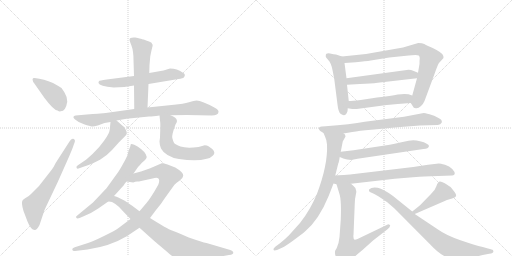
t = 0.00 s
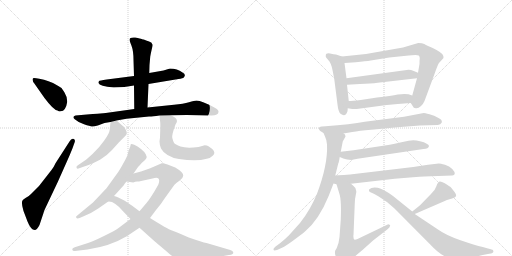
t = 3.27 s
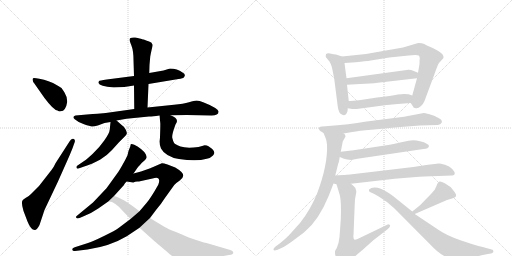
t = 6.53 s
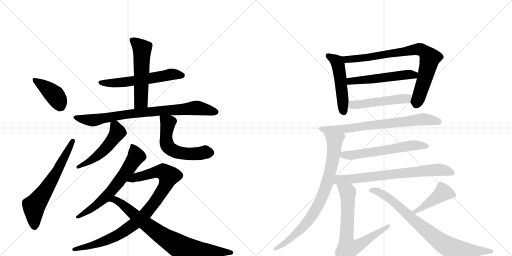
t = 9.80 s
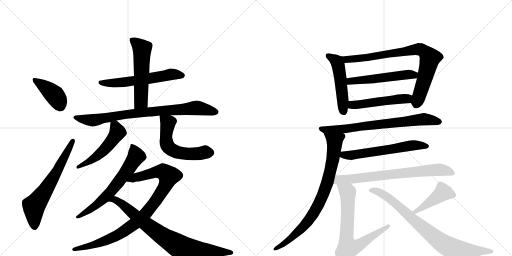
t = 13.07 s
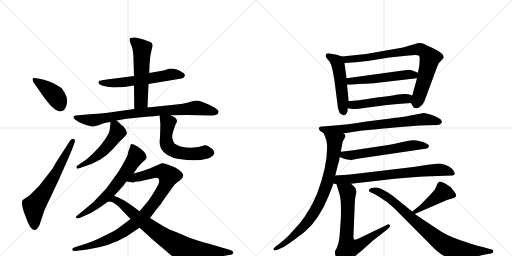
t = 16.33 s

The animated SVG that drew these frames (rendered in a browser with its animation timeline set to each time). Animation: 21 CSS @keyframes rules; one cycle of 16.33 s.

<svg version="1.1" viewBox="0 0 2048 1024" xmlns="http://www.w3.org/2000/svg">
  <g stroke="lightgray" stroke-dasharray="1,1" stroke-width="1" transform="scale(4, 4)">
    <line x1="0" y1="0" x2="256" y2="256"></line>
    <line x1="256" y1="0" x2="0" y2="256"></line>
    <line x1="128" y1="0" x2="128" y2="256"></line>
    <line x1="0" y1="128" x2="256" y2="128"></line>
    <line x1="256" y1="0" x2="512" y2="256"></line>
    <line x1="512" y1="0" x2="256" y2="256"></line>
    <line x1="384" y1="0" x2="384" y2="256"></line>
    <line x1="256" y1="128" x2="512" y2="128"></line>
  </g>
<g transform="scale(1, -1) translate(0, -850)">
   <style type="text/css">
    @keyframes keyframes0 {
      from {
       stroke: black;
       stroke-dashoffset: 406;
       stroke-width: 128;
       }
       57% {
       animation-timing-function: step-end;
       stroke: black;
       stroke-dashoffset: 0;
       stroke-width: 128;
       }
       to {
       stroke: black;
       stroke-width: 1024;
       }
       }
       #make-me-a-hanzi-animation-0 {
         animation: keyframes0 0.580404s both;
         animation-delay: 0.000000s;
         animation-timing-function: linear;
       }
    @keyframes keyframes1 {
      from {
       stroke: black;
       stroke-dashoffset: 643;
       stroke-width: 128;
       }
       68% {
       animation-timing-function: step-end;
       stroke: black;
       stroke-dashoffset: 0;
       stroke-width: 128;
       }
       to {
       stroke: black;
       stroke-width: 1024;
       }
       }
       #make-me-a-hanzi-animation-1 {
         animation: keyframes1 0.773275s both;
         animation-delay: 0.580404s;
         animation-timing-function: linear;
       }
    @keyframes keyframes2 {
      from {
       stroke: black;
       stroke-dashoffset: 585;
       stroke-width: 128;
       }
       66% {
       animation-timing-function: step-end;
       stroke: black;
       stroke-dashoffset: 0;
       stroke-width: 128;
       }
       to {
       stroke: black;
       stroke-width: 1024;
       }
       }
       #make-me-a-hanzi-animation-2 {
         animation: keyframes2 0.726074s both;
         animation-delay: 1.353678s;
         animation-timing-function: linear;
       }
    @keyframes keyframes3 {
      from {
       stroke: black;
       stroke-dashoffset: 550;
       stroke-width: 128;
       }
       64% {
       animation-timing-function: step-end;
       stroke: black;
       stroke-dashoffset: 0;
       stroke-width: 128;
       }
       to {
       stroke: black;
       stroke-width: 1024;
       }
       }
       #make-me-a-hanzi-animation-3 {
         animation: keyframes3 0.697591s both;
         animation-delay: 2.079753s;
         animation-timing-function: linear;
       }
    @keyframes keyframes4 {
      from {
       stroke: black;
       stroke-dashoffset: 814;
       stroke-width: 128;
       }
       73% {
       animation-timing-function: step-end;
       stroke: black;
       stroke-dashoffset: 0;
       stroke-width: 128;
       }
       to {
       stroke: black;
       stroke-width: 1024;
       }
       }
       #make-me-a-hanzi-animation-4 {
         animation: keyframes4 0.912435s both;
         animation-delay: 2.777344s;
         animation-timing-function: linear;
       }
    @keyframes keyframes5 {
      from {
       stroke: black;
       stroke-dashoffset: 510;
       stroke-width: 128;
       }
       62% {
       animation-timing-function: step-end;
       stroke: black;
       stroke-dashoffset: 0;
       stroke-width: 128;
       }
       to {
       stroke: black;
       stroke-width: 1024;
       }
       }
       #make-me-a-hanzi-animation-5 {
         animation: keyframes5 0.665039s both;
         animation-delay: 3.689779s;
         animation-timing-function: linear;
       }
    @keyframes keyframes6 {
      from {
       stroke: black;
       stroke-dashoffset: 564;
       stroke-width: 128;
       }
       65% {
       animation-timing-function: step-end;
       stroke: black;
       stroke-dashoffset: 0;
       stroke-width: 128;
       }
       to {
       stroke: black;
       stroke-width: 1024;
       }
       }
       #make-me-a-hanzi-animation-6 {
         animation: keyframes6 0.708984s both;
         animation-delay: 4.354818s;
         animation-timing-function: linear;
       }
    @keyframes keyframes7 {
      from {
       stroke: black;
       stroke-dashoffset: 642;
       stroke-width: 128;
       }
       68% {
       animation-timing-function: step-end;
       stroke: black;
       stroke-dashoffset: 0;
       stroke-width: 128;
       }
       to {
       stroke: black;
       stroke-width: 1024;
       }
       }
       #make-me-a-hanzi-animation-7 {
         animation: keyframes7 0.772461s both;
         animation-delay: 5.063802s;
         animation-timing-function: linear;
       }
    @keyframes keyframes8 {
      from {
       stroke: black;
       stroke-dashoffset: 930;
       stroke-width: 128;
       }
       75% {
       animation-timing-function: step-end;
       stroke: black;
       stroke-dashoffset: 0;
       stroke-width: 128;
       }
       to {
       stroke: black;
       stroke-width: 1024;
       }
       }
       #make-me-a-hanzi-animation-8 {
         animation: keyframes8 1.006836s both;
         animation-delay: 5.836263s;
         animation-timing-function: linear;
       }
    @keyframes keyframes9 {
      from {
       stroke: black;
       stroke-dashoffset: 792;
       stroke-width: 128;
       }
       72% {
       animation-timing-function: step-end;
       stroke: black;
       stroke-dashoffset: 0;
       stroke-width: 128;
       }
       to {
       stroke: black;
       stroke-width: 1024;
       }
       }
       #make-me-a-hanzi-animation-9 {
         animation: keyframes9 0.894531s both;
         animation-delay: 6.843099s;
         animation-timing-function: linear;
       }
    @keyframes keyframes10 {
      from {
       stroke: black;
       stroke-dashoffset: 497;
       stroke-width: 128;
       }
       62% {
       animation-timing-function: step-end;
       stroke: black;
       stroke-dashoffset: 0;
       stroke-width: 128;
       }
       to {
       stroke: black;
       stroke-width: 1024;
       }
       }
       #make-me-a-hanzi-animation-10 {
         animation: keyframes10 0.654460s both;
         animation-delay: 7.737630s;
         animation-timing-function: linear;
       }
    @keyframes keyframes11 {
      from {
       stroke: black;
       stroke-dashoffset: 812;
       stroke-width: 128;
       }
       73% {
       animation-timing-function: step-end;
       stroke: black;
       stroke-dashoffset: 0;
       stroke-width: 128;
       }
       to {
       stroke: black;
       stroke-width: 1024;
       }
       }
       #make-me-a-hanzi-animation-11 {
         animation: keyframes11 0.910807s both;
         animation-delay: 8.392090s;
         animation-timing-function: linear;
       }
    @keyframes keyframes12 {
      from {
       stroke: black;
       stroke-dashoffset: 531;
       stroke-width: 128;
       }
       63% {
       animation-timing-function: step-end;
       stroke: black;
       stroke-dashoffset: 0;
       stroke-width: 128;
       }
       to {
       stroke: black;
       stroke-width: 1024;
       }
       }
       #make-me-a-hanzi-animation-12 {
         animation: keyframes12 0.682129s both;
         animation-delay: 9.302897s;
         animation-timing-function: linear;
       }
    @keyframes keyframes13 {
      from {
       stroke: black;
       stroke-dashoffset: 503;
       stroke-width: 128;
       }
       62% {
       animation-timing-function: step-end;
       stroke: black;
       stroke-dashoffset: 0;
       stroke-width: 128;
       }
       to {
       stroke: black;
       stroke-width: 1024;
       }
       }
       #make-me-a-hanzi-animation-13 {
         animation: keyframes13 0.659342s both;
         animation-delay: 9.985026s;
         animation-timing-function: linear;
       }
    @keyframes keyframes14 {
      from {
       stroke: black;
       stroke-dashoffset: 731;
       stroke-width: 128;
       }
       70% {
       animation-timing-function: step-end;
       stroke: black;
       stroke-dashoffset: 0;
       stroke-width: 128;
       }
       to {
       stroke: black;
       stroke-width: 1024;
       }
       }
       #make-me-a-hanzi-animation-14 {
         animation: keyframes14 0.844889s both;
         animation-delay: 10.644368s;
         animation-timing-function: linear;
       }
    @keyframes keyframes15 {
      from {
       stroke: black;
       stroke-dashoffset: 817;
       stroke-width: 128;
       }
       73% {
       animation-timing-function: step-end;
       stroke: black;
       stroke-dashoffset: 0;
       stroke-width: 128;
       }
       to {
       stroke: black;
       stroke-width: 1024;
       }
       }
       #make-me-a-hanzi-animation-15 {
         animation: keyframes15 0.914876s both;
         animation-delay: 11.489258s;
         animation-timing-function: linear;
       }
    @keyframes keyframes16 {
      from {
       stroke: black;
       stroke-dashoffset: 598;
       stroke-width: 128;
       }
       66% {
       animation-timing-function: step-end;
       stroke: black;
       stroke-dashoffset: 0;
       stroke-width: 128;
       }
       to {
       stroke: black;
       stroke-width: 1024;
       }
       }
       #make-me-a-hanzi-animation-16 {
         animation: keyframes16 0.736654s both;
         animation-delay: 12.404134s;
         animation-timing-function: linear;
       }
    @keyframes keyframes17 {
      from {
       stroke: black;
       stroke-dashoffset: 733;
       stroke-width: 128;
       }
       70% {
       animation-timing-function: step-end;
       stroke: black;
       stroke-dashoffset: 0;
       stroke-width: 128;
       }
       to {
       stroke: black;
       stroke-width: 1024;
       }
       }
       #make-me-a-hanzi-animation-17 {
         animation: keyframes17 0.846517s both;
         animation-delay: 13.140788s;
         animation-timing-function: linear;
       }
    @keyframes keyframes18 {
      from {
       stroke: black;
       stroke-dashoffset: 712;
       stroke-width: 128;
       }
       70% {
       animation-timing-function: step-end;
       stroke: black;
       stroke-dashoffset: 0;
       stroke-width: 128;
       }
       to {
       stroke: black;
       stroke-width: 1024;
       }
       }
       #make-me-a-hanzi-animation-18 {
         animation: keyframes18 0.829427s both;
         animation-delay: 13.987305s;
         animation-timing-function: linear;
       }
    @keyframes keyframes19 {
      from {
       stroke: black;
       stroke-dashoffset: 430;
       stroke-width: 128;
       }
       58% {
       animation-timing-function: step-end;
       stroke: black;
       stroke-dashoffset: 0;
       stroke-width: 128;
       }
       to {
       stroke: black;
       stroke-width: 1024;
       }
       }
       #make-me-a-hanzi-animation-19 {
         animation: keyframes19 0.599935s both;
         animation-delay: 14.816732s;
         animation-timing-function: linear;
       }
    @keyframes keyframes20 {
      from {
       stroke: black;
       stroke-dashoffset: 816;
       stroke-width: 128;
       }
       73% {
       animation-timing-function: step-end;
       stroke: black;
       stroke-dashoffset: 0;
       stroke-width: 128;
       }
       to {
       stroke: black;
       stroke-width: 1024;
       }
       }
       #make-me-a-hanzi-animation-20 {
         animation: keyframes20 0.914062s both;
         animation-delay: 15.416667s;
         animation-timing-function: linear;
       }
</style>
<path d="M 269 443 Q 269 463 258 480 Q 248 496 246 498 Q 232 507 212 518 Q 194 526 176 531 L 157 535 Q 135 540 132 537 Q 129 534 131 528 Q 132 522 136 518 L 178 458 Q 214 410 230 408 Q 237 403 243 405 Q 263 405 269 443 Z" fill="lightgray"></path> 
<path d="M 206 170 L 156 106 L 124 74 Q 116 65 102 58 Q 91 52 90 48 Q 84 39 94 6 L 110 -36 Q 123 -69 139 -70 Q 148 -70 158 -50 L 174 -2 Q 175 4 185 25 L 231 122 L 268 205 Q 289 252 295 271 L 299 282 Q 302 292 293 295 Q 285 297 278 284 L 222 197 Q 215 181 206 170 Z" fill="lightgray"></path> 
<path d="M 594 514 L 714 534 Q 732 537 735 540 Q 746 552 730 560 Q 709 576 680 576 L 654 568 L 597 558 L 536 546 L 427 532 Q 397 527 396 526 Q 393 519 394 518 Q 397 505 455 500 Q 499 500 536 508 L 594 514 Z" fill="lightgray"></path> 
<path d="M 590 420 L 594 514 L 597 558 L 598 590 L 601 624 Q 603 636 607 653 Q 612 670 610 672 L 605 680 Q 603 682 575 692 Q 570 692 568 694 L 566 694 Q 563 696 541 700 Q 518 702 518 691 Q 518 688 526 667 Q 534 646 534 610 L 536 546 L 536 508 L 537 414 C 537 384 589 390 590 420 Z" fill="lightgray"></path> 
<path d="M 413 397 L 390 395 Q 369 395 359 393 L 302 388 Q 287 384 299 373 Q 312 361 336 353 Q 361 345 367 344 Q 374 343 391 348 L 418 358 L 442 362 L 466 368 L 506 375 L 596 384 Q 603 383 638 388 L 682 389 L 748 390 L 846 388 Q 874 388 874 403 Q 875 409 861 418 Q 807 448 786 448 Q 778 448 756 441 Q 734 434 696 431 L 590 420 L 537 414 L 423 398 Q 418 398 413 397 Z" fill="lightgray"></path> 
<path d="M 442 362 L 439 332 Q 438 317 417 288 Q 397 259 371 235 Q 345 211 338 207 L 313 190 Q 304 185 306 180 Q 306 174 314 176 L 331 182 Q 374 196 400 211 Q 426 226 448 250 L 476 281 L 499 304 Q 506 310 507 315 Q 509 320 502 333 Q 495 345 489 348 L 466 368 C 444 387 444 387 442 362 Z" fill="lightgray"></path> 
<path d="M 638 388 L 641 359 Q 642 358 640 300 L 638 284 Q 638 271 644 256 Q 651 242 670 230 Q 689 218 716 214 Q 786 203 827 215 Q 840 216 852 228 Q 864 239 849 254 L 834 265 Q 828 269 819 269 L 794 262 Q 745 256 722 264 Q 700 272 696 279 Q 692 286 689 299 Q 687 312 702 352 Q 708 362 708 366 Q 707 380 682 389 C 654 401 636 409 638 388 Z" fill="lightgray"></path> 
<path d="M 534 156 L 548 176 Q 548 178 560 190 Q 564 197 578 208 Q 585 215 586 219 Q 588 222 583 233 Q 578 243 564 254 Q 550 265 537 271 Q 525 276 523 273 L 521 264 L 514 246 L 510 229 Q 503 213 488 187 Q 473 161 470 158 L 426 97 L 372 40 L 309 -12 Q 302 -16 305 -21 Q 309 -26 318 -22 L 330 -17 Q 363 -5 393 16 L 433 44 L 456 66 L 496 110 Q 496 113 506 124 L 534 156 Z" fill="lightgray"></path> 
<path d="M 300 -154 L 350 -148 Q 440 -135 507 -95 L 558 -61 L 600 -22 L 624 10 Q 644 33 659 57 L 697 110 Q 704 118 719 128 Q 732 137 733 147 Q 735 160 701 180 L 670 192 Q 652 198 647 197 L 601 177 L 564 164 L 534 156 C 505 148 476 128 506 124 L 533 120 Q 541 124 549 124 Q 558 124 560 125 L 610 136 Q 624 140 630 138 Q 642 134 633 111 Q 604 59 586 38 L 558 5 L 522 -26 L 477 -60 Q 461 -72 416 -94 Q 371 -116 352 -122 L 299 -139 Q 288 -142 289 -149 Q 291 -155 300 -154 Z" fill="lightgray"></path> 
<path d="M 558 -61 L 617 -114 L 668 -157 Q 691 -179 708 -184 Q 726 -190 744 -190 Q 763 -190 818 -185 Q 873 -178 894 -174 L 916 -170 Q 926 -169 930 -166 Q 935 -163 932 -157 Q 929 -152 921 -150 L 826 -122 Q 810 -119 755 -100 L 723 -86 Q 707 -79 688 -72 Q 670 -66 600 -22 L 558 5 L 530 26 L 499 47 Q 469 63 456 66 C 428 76 403 49 433 44 Q 458 46 492 5 L 522 -26 L 558 -61 Z" fill="lightgray"></path> 
<path d="M 1368 624 L 1344 632 Q 1336 632 1320 636 Q 1303 639 1303 627 Q 1301 622 1313 610 Q 1325 597 1330 570 L 1337 534 L 1350 432 Q 1353 403 1362 395 Q 1382 380 1390 405 L 1391 417 L 1395 446 L 1388 511 L 1386 537 L 1378 598 C 1375 622 1375 622 1368 624 Z" fill="lightgray"></path> 
<path d="M 1612 660 L 1464 634 L 1368 624 C 1338 621 1348 596 1378 598 L 1423 601 Q 1464 605 1483 608 L 1557 620 L 1625 627 Q 1670 632 1675 628 Q 1679 623 1679 617 Q 1678 610 1678 594 L 1672 559 L 1668 537 L 1649 468 C 1641 441 1641 441 1643 438 L 1652 424 Q 1653 418 1663 417 Q 1673 415 1684 426 Q 1694 436 1698 446 L 1738 554 Q 1752 594 1756 598 L 1774 618 Q 1777 623 1769 634 Q 1752 650 1710 667 Q 1704 669 1697 674 Q 1690 678 1673 678 L 1612 660 Z" fill="lightgray"></path> 
<path d="M 1634 571 L 1386 537 C 1356 533 1358 509 1388 511 L 1439 514 Q 1484 515 1511 519 L 1668 537 C 1698 540 1700 548 1672 559 L 1655 566 Q 1644 571 1634 571 Z" fill="lightgray"></path> 
<path d="M 1391 417 L 1409 414 L 1427 414 L 1547 430 Q 1588 434 1643 438 C 1673 440 1677 459 1649 468 L 1634 473 Q 1617 476 1591 472 Q 1565 467 1508 460 L 1443 450 Q 1409 446 1395 446 C 1365 445 1361 422 1391 417 Z" fill="lightgray"></path> 
<path d="M 1590 341 L 1679 348 L 1751 350 Q 1763 351 1767 360 Q 1770 371 1754 378 Q 1737 388 1718 393 Q 1698 398 1695 398 L 1616 383 L 1459 363 Q 1404 353 1302 345 L 1287 344 Q 1275 343 1275 336 Q 1277 330 1281 326 L 1294 318 L 1374 316 L 1409 322 Q 1436 327 1485 331 Q 1499 333 1590 341 Z" fill="lightgray"></path> 
<path d="M 1294 318 L 1300 304 Q 1307 290 1308 272 Q 1312 192 1268 75 Q 1240 8 1200 -42 L 1155 -92 Q 1139 -108 1120 -123 L 1101 -137 Q 1092 -145 1094 -148 Q 1094 -152 1099 -152 Q 1102 -150 1108 -150 L 1128 -141 Q 1143 -134 1173 -112 Q 1203 -90 1220 -76 Q 1276 -29 1315 67 L 1334 116 L 1341 148 L 1353 196 Q 1355 198 1359 222 L 1363 243 L 1371 284 L 1382 304 Q 1382 314 1374 316 C 1360 343 1282 346 1294 318 Z" fill="lightgray"></path> 
<path d="M 1359 222 L 1373 216 Q 1387 212 1389 212 L 1405 210 L 1430 215 L 1694 254 Q 1714 254 1716 266 Q 1716 272 1705 276 Q 1698 282 1680 285 Q 1657 292 1634 287 L 1601 280 Q 1578 274 1559 271 L 1414 249 L 1363 243 C 1333 239 1331 234 1359 222 Z" fill="lightgray"></path> 
<path d="M 1334 116 L 1346 113 L 1404 115 L 1579 135 L 1652 141 Q 1708 145 1724 145 L 1809 148 Q 1818 148 1819 155 Q 1820 162 1809 174 Q 1798 185 1780 191 Q 1761 196 1755 196 L 1712 191 L 1653 182 L 1400 152 L 1375 150 Q 1351 150 1341 148 C 1311 145 1305 122 1334 116 Z" fill="lightgray"></path> 
<path d="M 1346 113 L 1359 70 Q 1366 43 1363 -29 L 1358 -98 Q 1356 -121 1347 -142 L 1341 -152 Q 1336 -168 1351 -190 Q 1362 -217 1383 -211 Q 1391 -208 1403 -193 Q 1415 -178 1450 -150 L 1491 -113 L 1550 -67 Q 1560 -60 1560 -54 Q 1562 -51 1558 -49 L 1553 -47 L 1430 -106 Q 1420 -110 1417 -108 Q 1414 -107 1414 -99 Q 1413 -92 1414 -90 L 1419 35 Q 1419 54 1424 75 Q 1429 96 1414 106 L 1404 115 C 1381 135 1337 142 1346 113 Z" fill="lightgray"></path> 
<path d="M 1805 55 L 1814 58 Q 1814 60 1819 60 Q 1830 66 1819 81 L 1804 100 Q 1800 104 1779 117 Q 1757 129 1754 120 Q 1749 118 1745 104 Q 1741 90 1724 74 L 1685 34 Q 1681 29 1649 4 C 1625 -15 1631 -18 1659 -6 L 1779 46 Q 1798 54 1805 55 Z" fill="lightgray"></path> 
<path d="M 1649 4 L 1572 66 Q 1534 94 1511 99 Q 1487 103 1477 93 Q 1473 83 1484 80 Q 1495 76 1515 64 L 1549 41 L 1578 16 L 1721 -128 Q 1768 -179 1806 -184 L 1844 -182 L 1885 -178 Q 1902 -178 1931 -170 L 1957 -165 Q 1979 -162 1972 -151 Q 1970 -148 1952 -144 L 1931 -138 Q 1900 -131 1842 -111 Q 1784 -91 1752 -68 L 1659 -6 L 1649 4 Z" fill="lightgray"></path> 
      <clipPath id="make-me-a-hanzi-clip-0">
      <path d="M 269 443 Q 269 463 258 480 Q 248 496 246 498 Q 232 507 212 518 Q 194 526 176 531 L 157 535 Q 135 540 132 537 Q 129 534 131 528 Q 132 522 136 518 L 178 458 Q 214 410 230 408 Q 237 403 243 405 Q 263 405 269 443 Z" fill="lightgray"></path>
      </clipPath>
      <path clip-path="url(#make-me-a-hanzi-clip-0)" d="M 137 532 L 219 469 L 242 428 " fill="none" id="make-me-a-hanzi-animation-0" stroke-dasharray="278 556" stroke-linecap="round"></path>

      <clipPath id="make-me-a-hanzi-clip-1">
      <path d="M 206 170 L 156 106 L 124 74 Q 116 65 102 58 Q 91 52 90 48 Q 84 39 94 6 L 110 -36 Q 123 -69 139 -70 Q 148 -70 158 -50 L 174 -2 Q 175 4 185 25 L 231 122 L 268 205 Q 289 252 295 271 L 299 282 Q 302 292 293 295 Q 285 297 278 284 L 222 197 Q 215 181 206 170 Z" fill="lightgray"></path>
      </clipPath>
      <path clip-path="url(#make-me-a-hanzi-clip-1)" d="M 138 -57 L 135 25 L 205 126 L 291 286 " fill="none" id="make-me-a-hanzi-animation-1" stroke-dasharray="515 1030" stroke-linecap="round"></path>

      <clipPath id="make-me-a-hanzi-clip-2">
      <path d="M 594 514 L 714 534 Q 732 537 735 540 Q 746 552 730 560 Q 709 576 680 576 L 654 568 L 597 558 L 536 546 L 427 532 Q 397 527 396 526 Q 393 519 394 518 Q 397 505 455 500 Q 499 500 536 508 L 594 514 Z" fill="lightgray"></path>
      </clipPath>
      <path clip-path="url(#make-me-a-hanzi-clip-2)" d="M 402 520 L 444 515 L 685 553 L 728 549 " fill="none" id="make-me-a-hanzi-animation-2" stroke-dasharray="457 914" stroke-linecap="round"></path>

      <clipPath id="make-me-a-hanzi-clip-3">
      <path d="M 590 420 L 594 514 L 597 558 L 598 590 L 601 624 Q 603 636 607 653 Q 612 670 610 672 L 605 680 Q 603 682 575 692 Q 570 692 568 694 L 566 694 Q 563 696 541 700 Q 518 702 518 691 Q 518 688 526 667 Q 534 646 534 610 L 536 546 L 536 508 L 537 414 C 537 384 589 390 590 420 Z" fill="lightgray"></path>
      </clipPath>
      <path clip-path="url(#make-me-a-hanzi-clip-3)" d="M 528 690 L 569 653 L 564 445 L 543 422 " fill="none" id="make-me-a-hanzi-animation-3" stroke-dasharray="422 844" stroke-linecap="round"></path>

      <clipPath id="make-me-a-hanzi-clip-4">
      <path d="M 413 397 L 390 395 Q 369 395 359 393 L 302 388 Q 287 384 299 373 Q 312 361 336 353 Q 361 345 367 344 Q 374 343 391 348 L 418 358 L 442 362 L 466 368 L 506 375 L 596 384 Q 603 383 638 388 L 682 389 L 748 390 L 846 388 Q 874 388 874 403 Q 875 409 861 418 Q 807 448 786 448 Q 778 448 756 441 Q 734 434 696 431 L 590 420 L 537 414 L 423 398 Q 418 398 413 397 Z" fill="lightgray"></path>
      </clipPath>
      <path clip-path="url(#make-me-a-hanzi-clip-4)" d="M 310 379 L 378 370 L 504 393 L 784 418 L 863 402 " fill="none" id="make-me-a-hanzi-animation-4" stroke-dasharray="686 1372" stroke-linecap="round"></path>

      <clipPath id="make-me-a-hanzi-clip-5">
      <path d="M 442 362 L 439 332 Q 438 317 417 288 Q 397 259 371 235 Q 345 211 338 207 L 313 190 Q 304 185 306 180 Q 306 174 314 176 L 331 182 Q 374 196 400 211 Q 426 226 448 250 L 476 281 L 499 304 Q 506 310 507 315 Q 509 320 502 333 Q 495 345 489 348 L 466 368 C 444 387 444 387 442 362 Z" fill="lightgray"></path>
      </clipPath>
      <path clip-path="url(#make-me-a-hanzi-clip-5)" d="M 450 354 L 461 346 L 470 321 L 426 260 L 364 209 L 312 183 " fill="none" id="make-me-a-hanzi-animation-5" stroke-dasharray="382 764" stroke-linecap="round"></path>

      <clipPath id="make-me-a-hanzi-clip-6">
      <path d="M 638 388 L 641 359 Q 642 358 640 300 L 638 284 Q 638 271 644 256 Q 651 242 670 230 Q 689 218 716 214 Q 786 203 827 215 Q 840 216 852 228 Q 864 239 849 254 L 834 265 Q 828 269 819 269 L 794 262 Q 745 256 722 264 Q 700 272 696 279 Q 692 286 689 299 Q 687 312 702 352 Q 708 362 708 366 Q 707 380 682 389 C 654 401 636 409 638 388 Z" fill="lightgray"></path>
      </clipPath>
      <path clip-path="url(#make-me-a-hanzi-clip-6)" d="M 645 381 L 672 358 L 663 312 L 665 280 L 688 250 L 747 234 L 841 240 " fill="none" id="make-me-a-hanzi-animation-6" stroke-dasharray="436 872" stroke-linecap="round"></path>

      <clipPath id="make-me-a-hanzi-clip-7">
      <path d="M 534 156 L 548 176 Q 548 178 560 190 Q 564 197 578 208 Q 585 215 586 219 Q 588 222 583 233 Q 578 243 564 254 Q 550 265 537 271 Q 525 276 523 273 L 521 264 L 514 246 L 510 229 Q 503 213 488 187 Q 473 161 470 158 L 426 97 L 372 40 L 309 -12 Q 302 -16 305 -21 Q 309 -26 318 -22 L 330 -17 Q 363 -5 393 16 L 433 44 L 456 66 L 496 110 Q 496 113 506 124 L 534 156 Z" fill="lightgray"></path>
      </clipPath>
      <path clip-path="url(#make-me-a-hanzi-clip-7)" d="M 529 267 L 545 225 L 492 145 L 455 97 L 407 49 L 312 -19 " fill="none" id="make-me-a-hanzi-animation-7" stroke-dasharray="514 1028" stroke-linecap="round"></path>

      <clipPath id="make-me-a-hanzi-clip-8">
      <path d="M 300 -154 L 350 -148 Q 440 -135 507 -95 L 558 -61 L 600 -22 L 624 10 Q 644 33 659 57 L 697 110 Q 704 118 719 128 Q 732 137 733 147 Q 735 160 701 180 L 670 192 Q 652 198 647 197 L 601 177 L 564 164 L 534 156 C 505 148 476 128 506 124 L 533 120 Q 541 124 549 124 Q 558 124 560 125 L 610 136 Q 624 140 630 138 Q 642 134 633 111 Q 604 59 586 38 L 558 5 L 522 -26 L 477 -60 Q 461 -72 416 -94 Q 371 -116 352 -122 L 299 -139 Q 288 -142 289 -149 Q 291 -155 300 -154 Z" fill="lightgray"></path>
      </clipPath>
      <path clip-path="url(#make-me-a-hanzi-clip-8)" d="M 513 127 L 546 142 L 628 163 L 653 162 L 674 143 L 657 99 L 628 53 L 585 -2 L 538 -45 L 441 -105 L 356 -135 L 297 -147 " fill="none" id="make-me-a-hanzi-animation-8" stroke-dasharray="802 1604" stroke-linecap="round"></path>

      <clipPath id="make-me-a-hanzi-clip-9">
      <path d="M 558 -61 L 617 -114 L 668 -157 Q 691 -179 708 -184 Q 726 -190 744 -190 Q 763 -190 818 -185 Q 873 -178 894 -174 L 916 -170 Q 926 -169 930 -166 Q 935 -163 932 -157 Q 929 -152 921 -150 L 826 -122 Q 810 -119 755 -100 L 723 -86 Q 707 -79 688 -72 Q 670 -66 600 -22 L 558 5 L 530 26 L 499 47 Q 469 63 456 66 C 428 76 403 49 433 44 Q 458 46 492 5 L 522 -26 L 558 -61 Z" fill="lightgray"></path>
      </clipPath>
      <path clip-path="url(#make-me-a-hanzi-clip-9)" d="M 452 48 L 458 52 L 483 37 L 621 -74 L 721 -138 L 805 -153 L 923 -160 " fill="none" id="make-me-a-hanzi-animation-9" stroke-dasharray="664 1328" stroke-linecap="round"></path>

      <clipPath id="make-me-a-hanzi-clip-10">
      <path d="M 1368 624 L 1344 632 Q 1336 632 1320 636 Q 1303 639 1303 627 Q 1301 622 1313 610 Q 1325 597 1330 570 L 1337 534 L 1350 432 Q 1353 403 1362 395 Q 1382 380 1390 405 L 1391 417 L 1395 446 L 1388 511 L 1386 537 L 1378 598 C 1375 622 1375 622 1368 624 Z" fill="lightgray"></path>
      </clipPath>
      <path clip-path="url(#make-me-a-hanzi-clip-10)" d="M 1314 626 L 1343 608 L 1351 595 L 1374 405 " fill="none" id="make-me-a-hanzi-animation-10" stroke-dasharray="369 738" stroke-linecap="round"></path>

      <clipPath id="make-me-a-hanzi-clip-11">
      <path d="M 1612 660 L 1464 634 L 1368 624 C 1338 621 1348 596 1378 598 L 1423 601 Q 1464 605 1483 608 L 1557 620 L 1625 627 Q 1670 632 1675 628 Q 1679 623 1679 617 Q 1678 610 1678 594 L 1672 559 L 1668 537 L 1649 468 C 1641 441 1641 441 1643 438 L 1652 424 Q 1653 418 1663 417 Q 1673 415 1684 426 Q 1694 436 1698 446 L 1738 554 Q 1752 594 1756 598 L 1774 618 Q 1777 623 1769 634 Q 1752 650 1710 667 Q 1704 669 1697 674 Q 1690 678 1673 678 L 1612 660 Z" fill="lightgray"></path>
      </clipPath>
      <path clip-path="url(#make-me-a-hanzi-clip-11)" d="M 1375 619 L 1400 612 L 1672 654 L 1692 648 L 1720 618 L 1673 453 L 1668 443 L 1658 443 " fill="none" id="make-me-a-hanzi-animation-11" stroke-dasharray="684 1368" stroke-linecap="round"></path>

      <clipPath id="make-me-a-hanzi-clip-12">
      <path d="M 1634 571 L 1386 537 C 1356 533 1358 509 1388 511 L 1439 514 Q 1484 515 1511 519 L 1668 537 C 1698 540 1700 548 1672 559 L 1655 566 Q 1644 571 1634 571 Z" fill="lightgray"></path>
      </clipPath>
      <path clip-path="url(#make-me-a-hanzi-clip-12)" d="M 1394 518 L 1411 527 L 1665 555 " fill="none" id="make-me-a-hanzi-animation-12" stroke-dasharray="403 806" stroke-linecap="round"></path>

      <clipPath id="make-me-a-hanzi-clip-13">
      <path d="M 1391 417 L 1409 414 L 1427 414 L 1547 430 Q 1588 434 1643 438 C 1673 440 1677 459 1649 468 L 1634 473 Q 1617 476 1591 472 Q 1565 467 1508 460 L 1443 450 Q 1409 446 1395 446 C 1365 445 1361 422 1391 417 Z" fill="lightgray"></path>
      </clipPath>
      <path clip-path="url(#make-me-a-hanzi-clip-13)" d="M 1397 424 L 1410 431 L 1626 456 L 1639 462 " fill="none" id="make-me-a-hanzi-animation-13" stroke-dasharray="375 750" stroke-linecap="round"></path>

      <clipPath id="make-me-a-hanzi-clip-14">
      <path d="M 1590 341 L 1679 348 L 1751 350 Q 1763 351 1767 360 Q 1770 371 1754 378 Q 1737 388 1718 393 Q 1698 398 1695 398 L 1616 383 L 1459 363 Q 1404 353 1302 345 L 1287 344 Q 1275 343 1275 336 Q 1277 330 1281 326 L 1294 318 L 1374 316 L 1409 322 Q 1436 327 1485 331 Q 1499 333 1590 341 Z" fill="lightgray"></path>
      </clipPath>
      <path clip-path="url(#make-me-a-hanzi-clip-14)" d="M 1284 335 L 1377 334 L 1693 373 L 1756 363 " fill="none" id="make-me-a-hanzi-animation-14" stroke-dasharray="603 1206" stroke-linecap="round"></path>

      <clipPath id="make-me-a-hanzi-clip-15">
      <path d="M 1294 318 L 1300 304 Q 1307 290 1308 272 Q 1312 192 1268 75 Q 1240 8 1200 -42 L 1155 -92 Q 1139 -108 1120 -123 L 1101 -137 Q 1092 -145 1094 -148 Q 1094 -152 1099 -152 Q 1102 -150 1108 -150 L 1128 -141 Q 1143 -134 1173 -112 Q 1203 -90 1220 -76 Q 1276 -29 1315 67 L 1334 116 L 1341 148 L 1353 196 Q 1355 198 1359 222 L 1363 243 L 1371 284 L 1382 304 Q 1382 314 1374 316 C 1360 343 1282 346 1294 318 Z" fill="lightgray"></path>
      </clipPath>
      <path clip-path="url(#make-me-a-hanzi-clip-15)" d="M 1301 313 L 1339 285 L 1333 217 L 1291 67 L 1254 -5 L 1213 -58 L 1159 -107 L 1101 -145 " fill="none" id="make-me-a-hanzi-animation-15" stroke-dasharray="689 1378" stroke-linecap="round"></path>

      <clipPath id="make-me-a-hanzi-clip-16">
      <path d="M 1359 222 L 1373 216 Q 1387 212 1389 212 L 1405 210 L 1430 215 L 1694 254 Q 1714 254 1716 266 Q 1716 272 1705 276 Q 1698 282 1680 285 Q 1657 292 1634 287 L 1601 280 Q 1578 274 1559 271 L 1414 249 L 1363 243 C 1333 239 1331 234 1359 222 Z" fill="lightgray"></path>
      </clipPath>
      <path clip-path="url(#make-me-a-hanzi-clip-16)" d="M 1370 236 L 1375 230 L 1408 229 L 1644 268 L 1706 266 " fill="none" id="make-me-a-hanzi-animation-16" stroke-dasharray="470 940" stroke-linecap="round"></path>

      <clipPath id="make-me-a-hanzi-clip-17">
      <path d="M 1334 116 L 1346 113 L 1404 115 L 1579 135 L 1652 141 Q 1708 145 1724 145 L 1809 148 Q 1818 148 1819 155 Q 1820 162 1809 174 Q 1798 185 1780 191 Q 1761 196 1755 196 L 1712 191 L 1653 182 L 1400 152 L 1375 150 Q 1351 150 1341 148 C 1311 145 1305 122 1334 116 Z" fill="lightgray"></path>
      </clipPath>
      <path clip-path="url(#make-me-a-hanzi-clip-17)" d="M 1341 120 L 1356 132 L 1708 168 L 1767 171 L 1810 157 " fill="none" id="make-me-a-hanzi-animation-17" stroke-dasharray="605 1210" stroke-linecap="round"></path>

      <clipPath id="make-me-a-hanzi-clip-18">
      <path d="M 1346 113 L 1359 70 Q 1366 43 1363 -29 L 1358 -98 Q 1356 -121 1347 -142 L 1341 -152 Q 1336 -168 1351 -190 Q 1362 -217 1383 -211 Q 1391 -208 1403 -193 Q 1415 -178 1450 -150 L 1491 -113 L 1550 -67 Q 1560 -60 1560 -54 Q 1562 -51 1558 -49 L 1553 -47 L 1430 -106 Q 1420 -110 1417 -108 Q 1414 -107 1414 -99 Q 1413 -92 1414 -90 L 1419 35 Q 1419 54 1424 75 Q 1429 96 1414 106 L 1404 115 C 1381 135 1337 142 1346 113 Z" fill="lightgray"></path>
      </clipPath>
      <path clip-path="url(#make-me-a-hanzi-clip-18)" d="M 1353 107 L 1391 81 L 1386 -94 L 1392 -143 L 1440 -128 L 1553 -54 " fill="none" id="make-me-a-hanzi-animation-18" stroke-dasharray="584 1168" stroke-linecap="round"></path>

      <clipPath id="make-me-a-hanzi-clip-19">
      <path d="M 1805 55 L 1814 58 Q 1814 60 1819 60 Q 1830 66 1819 81 L 1804 100 Q 1800 104 1779 117 Q 1757 129 1754 120 Q 1749 118 1745 104 Q 1741 90 1724 74 L 1685 34 Q 1681 29 1649 4 C 1625 -15 1631 -18 1659 -6 L 1779 46 Q 1798 54 1805 55 Z" fill="lightgray"></path>
      </clipPath>
      <path clip-path="url(#make-me-a-hanzi-clip-19)" d="M 1812 71 L 1773 80 L 1676 11 L 1662 7 " fill="none" id="make-me-a-hanzi-animation-19" stroke-dasharray="302 604" stroke-linecap="round"></path>

      <clipPath id="make-me-a-hanzi-clip-20">
      <path d="M 1649 4 L 1572 66 Q 1534 94 1511 99 Q 1487 103 1477 93 Q 1473 83 1484 80 Q 1495 76 1515 64 L 1549 41 L 1578 16 L 1721 -128 Q 1768 -179 1806 -184 L 1844 -182 L 1885 -178 Q 1902 -178 1931 -170 L 1957 -165 Q 1979 -162 1972 -151 Q 1970 -148 1952 -144 L 1931 -138 Q 1900 -131 1842 -111 Q 1784 -91 1752 -68 L 1659 -6 L 1649 4 Z" fill="lightgray"></path>
      </clipPath>
      <path clip-path="url(#make-me-a-hanzi-clip-20)" d="M 1485 89 L 1512 84 L 1556 58 L 1642 -20 L 1777 -128 L 1823 -145 L 1966 -155 " fill="none" id="make-me-a-hanzi-animation-20" stroke-dasharray="688 1376" stroke-linecap="round"></path>

</g>
</svg>
